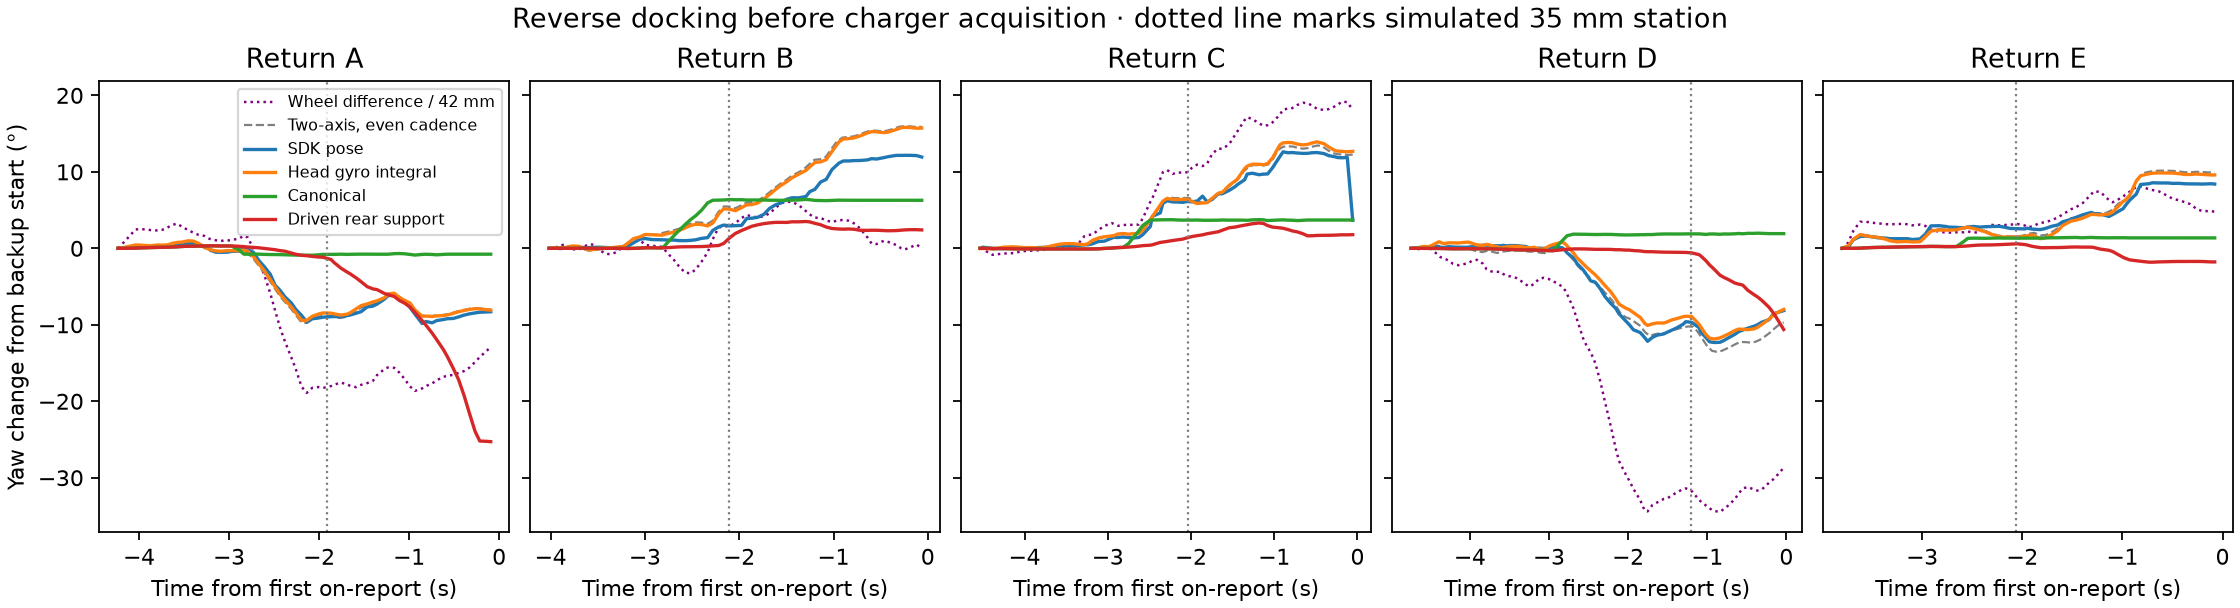

The table this chart was drawn from, first rows:
session, endpoint, t_s, sdk_deg, gyro_deg, driven_model_deg, gyro_two_axis_even_deg, wheel_42mm_deg
A, 35mm, -1.908, -8.972, -8.465, -1.239, -8.811, -18.12
A, last_off, -0.09414, -8.297, -8.081, -25.28, -8.005, -12.94
B, 35mm, -2.107, 2.944, 5.118, 1.312, 5.446, 2.922
B, last_off, -0.06457, 11.94, 15.73, 2.406, 15.89, 0.03644
C, 35mm, -2.034, 6.108, 6.348, 1.422, 6.576, 10.06
C, last_off, -0.05747, 3.671, 12.69, 1.786, 12.26, 18.13
D, 35mm, -1.208, -9.663, -8.91, -0.578, -10.24, -31.69
D, last_off, -0.03375, -8.149, -7.988, -10.62, -9.685, -28.71
E, 35mm, -2.065, 2.575, 1.472, 0.58, 1.569, 3.167
E, last_off, -0.07841, 8.402, 9.598, -1.776, 9.928, 4.79
